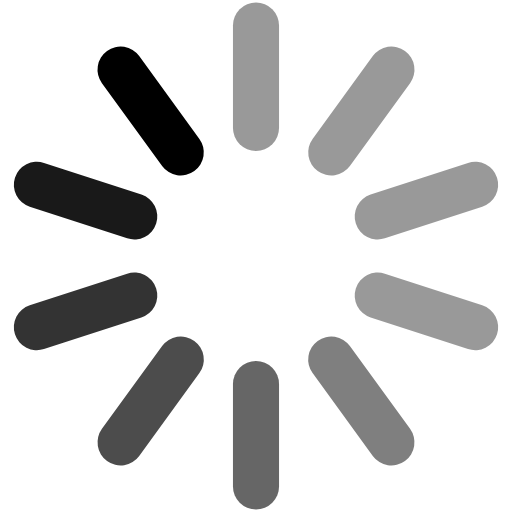
t = 0.00 s
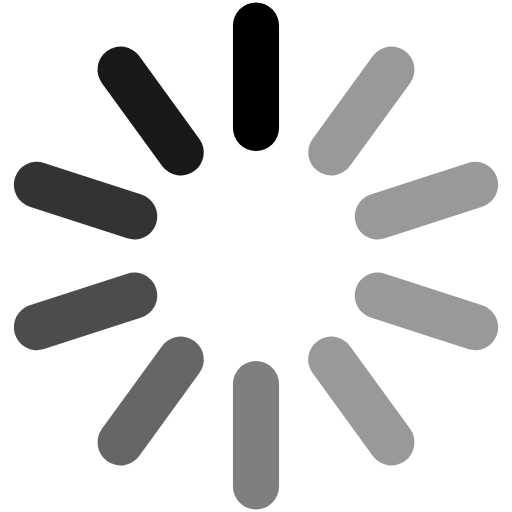
t = 0.17 s
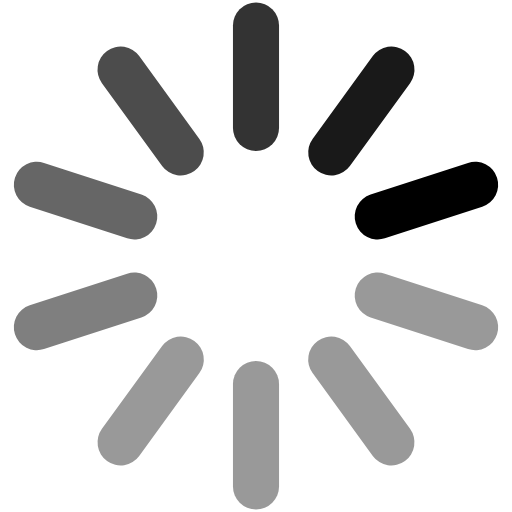
t = 0.33 s
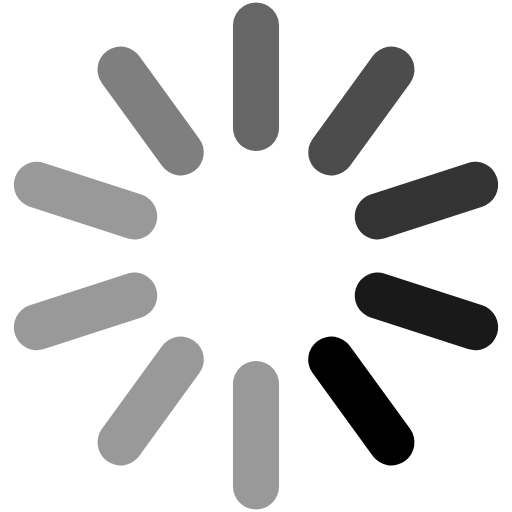
t = 0.50 s
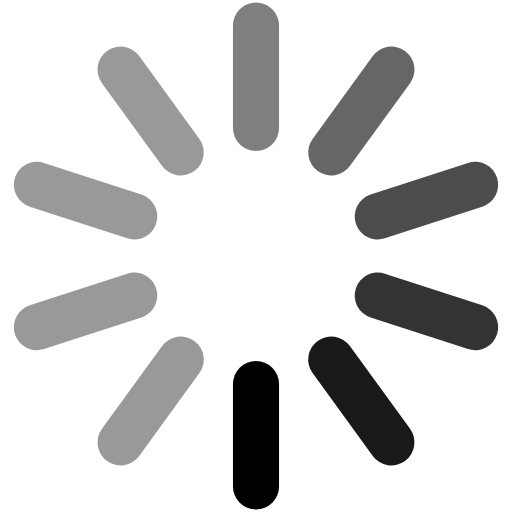
t = 0.67 s
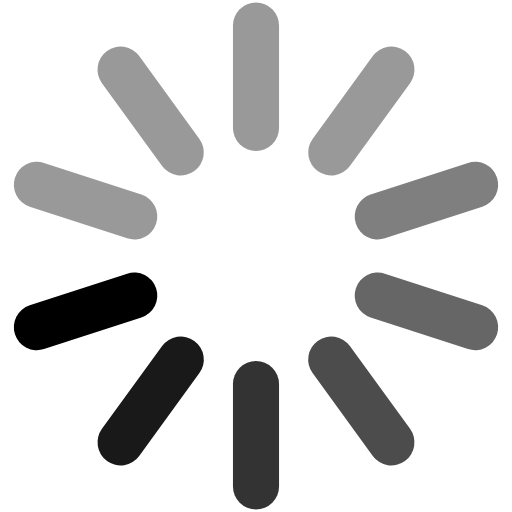
t = 0.83 s

The animated SVG that drew these frames (rendered in a browser with its animation timeline set to each time). Animation: 1 SMIL element (animateTransform=1); one cycle of 1.00 s, repeats indefinitely.

<svg viewBox="-100 -100 200 200" xmlns="http://www.w3.org/2000/svg" stroke="black" stroke-width="18" stroke-linecap="round">
    <g>
        <line x1="0" y1="-90" x2="0" y2="-50" transform="rotate(0, 0, 0)"   stroke-opacity="0.4"/>
        <line x1="0" y1="-90" x2="0" y2="-50" transform="rotate(36, 0, 0)"  stroke-opacity="0.4"/>
        <line x1="0" y1="-90" x2="0" y2="-50" transform="rotate(72, 0, 0)"  stroke-opacity="0.4"/>
        <line x1="0" y1="-90" x2="0" y2="-50" transform="rotate(108, 0, 0)" stroke-opacity="0.4"/>
        <line x1="0" y1="-90" x2="0" y2="-50" transform="rotate(144, 0, 0)" stroke-opacity="0.5"/>
        <line x1="0" y1="-90" x2="0" y2="-50" transform="rotate(180, 0, 0)" stroke-opacity="0.6"/>
        <line x1="0" y1="-90" x2="0" y2="-50" transform="rotate(216, 0, 0)" stroke-opacity="0.7"/>
        <line x1="0" y1="-90" x2="0" y2="-50" transform="rotate(252, 0, 0)" stroke-opacity="0.8"/>
        <line x1="0" y1="-90" x2="0" y2="-50" transform="rotate(288, 0, 0)" stroke-opacity="0.9"/>
        <line x1="0" y1="-90" x2="0" y2="-50" transform="rotate(324, 0, 0)" stroke-opacity="1"/>
        <animateTransform
            attributeName="transform"
            type="rotate"
            values="0; 36; 72; 108; 144; 180; 216; 252; 288; 324"
            calcMode="discrete"
            repeatCount="indefinite"
            dur="1s"
        />
    </g>
</svg>